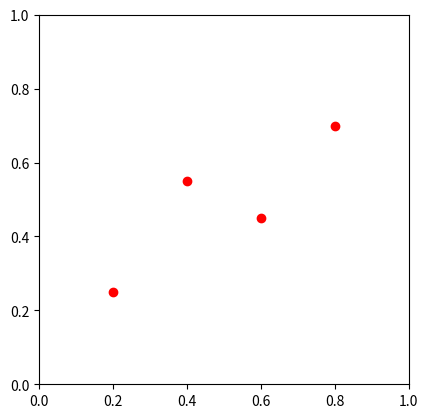

Write the Python code that produced this figure.
"""
Same manipulations with the same data but in SciPy
"""

# First we input the same data manually

import matplotlib.pyplot as plt

t = [0, 1, 2, 3]
x = [0.2, 0.4, 0.6, 0.8]
y = [0.25, 0.55, 0.45, 0.7]

a = 0.6; b = 0.2       # wild guess parameters of the linear model

plt.axis('square')     # aspect ratio of the plot
plt.axis([0, 1, 0, 1])
plt.plot(x, y, 'ro')   # 'ro' stands for 'red' 'o' s

plt.show()

# print(t, x, y, a, b)
